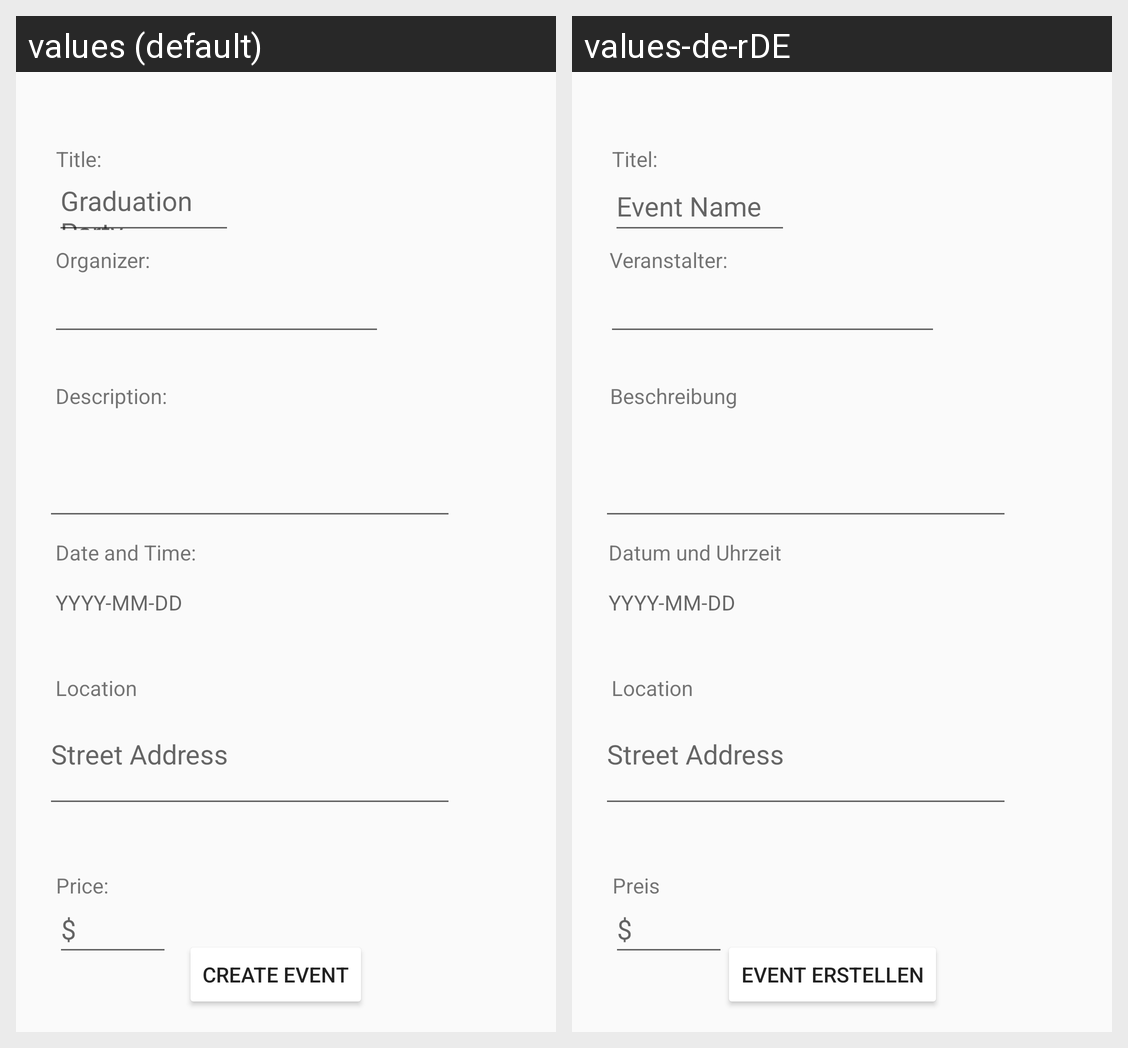

The same Android screen rendered under two of its app's locales, left to right. List the strings drawn on it with the default value and each locale's translation.
Android screen res/layout/activity_create_event.xml rendered under 2 locales, left to right: values (default), values-de-rDE. Device: Nexus 5 (rendered at 1080×1920; each locale shown at half size, 540×960, under a caption strip naming it); theme Theme.AppCompat.Light.NoActionBar.
Strings drawn on this screen, with the default value and each locale's value (text and hints the layout hard-codes, and strings that could not be matched under every locale, appear in the picture but are not listed):

title
  values: Title:
  values-de-rDE: Titel:

event_name
  values: Graduation Party
  values-de-rDE: Event Name

organizer
  values: Organizer:
  values-de-rDE: Veranstalter:

description
  values: Description:
  values-de-rDE: Beschreibung

date_and_time
  values: Date and Time:
  values-de-rDE: Datum und Uhrzeit

price
  values: Price:
  values-de-rDE: Preis

priceAmount
  values: $
  values-de-rDE: $

create_event
  values: Create Event
  values-de-rDE: Event erstellen

DOB
  values: YYYY-MM-DD
  values-de-rDE: YYYY-MM-DD  [not translated; the default value is used]
